Run: headless pygame with SDL's dummy video driver; simulated clock (each Clock.tick advances the game by its frame time, no real sleeping); random seed 0; keys injected as events and as key.get_pressed() state; mouse plan: one left click at the window centre at the start of phase 2, then a move to the lower-right quarter at the start of phase 3.
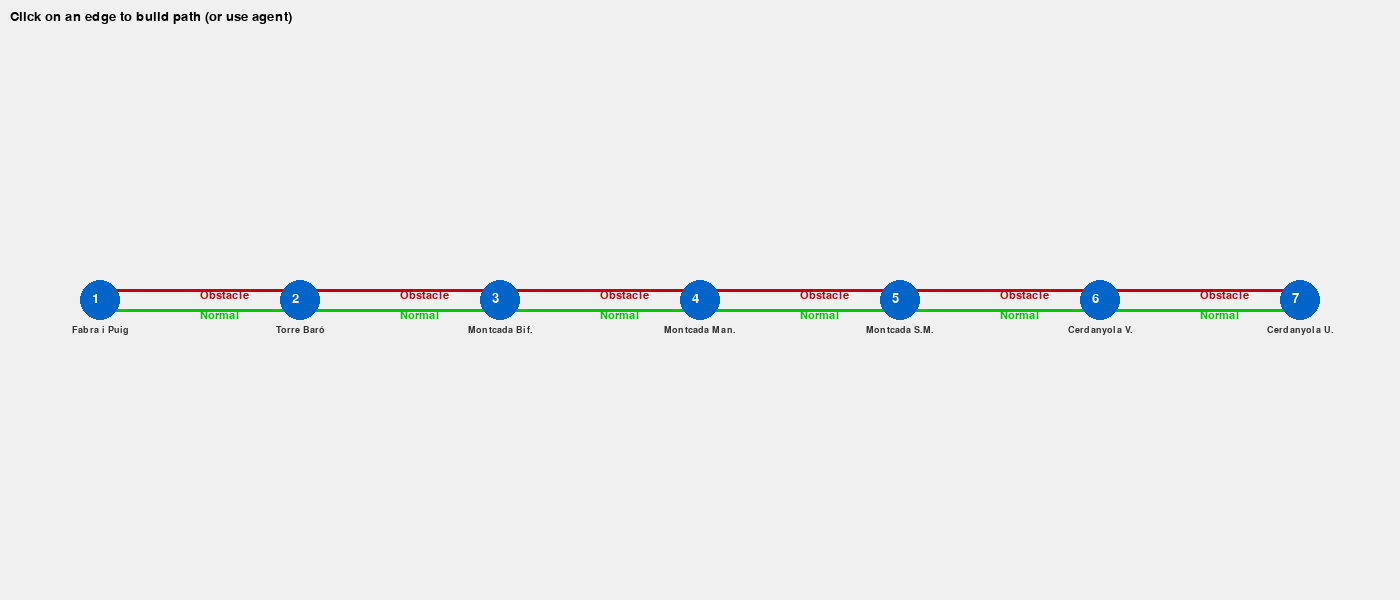
Frame 1 of 4 · flips 1–60 · no input
Frame 2 of 4 · flips 61–180 · clicked the window centre · tapped SPACE, RETURN · held RIGHT (→), D · screen unchanged from frame 1, image omitted
Frame 3 of 4 · flips 181–300 · moved the mouse to the lower-right quarter · held DOWN (↓), S · screen unchanged from frame 2, image omitted
Frame 4 of 4 · flips 301–420 · held LEFT (←), A, UP (↑), W · screen unchanged from frame 3, image omitted

The pygame program that drew these frames:

import pygame
import sys
import math
import random
from enum import Enum


class EdgeType(Enum):
    NORMAL = 1
    OBSTACLE = 2

class Node:
    def __init__(self, x, y, node_id):
        self.x = x
        self.y = y
        self.id = node_id
        self.radius = 20

    def draw(self, screen):
        pygame.draw.circle(screen, (0, 100, 200), (self.x, self.y), self.radius)
        font = pygame.font.Font(None, 20)
        text = font.render(str(self.id), True, (255, 255, 255))
        screen.blit(text, (self.x - 8, self.y - 8))
        
        # Draw station name below the node
        if hasattr(self, 'name'):
            name_font = pygame.font.Font(None, 14)
            name_text = name_font.render(self.name, True, (50, 50, 50))
            text_width = name_text.get_width()
            screen.blit(name_text, (self.x - text_width // 2, self.y + 25))

class Edge:
    def __init__(self, node1, node2, edge_type):
        self.node1 = node1
        self.node2 = node2
        self.edge_type = edge_type
        self.speed = 1 if edge_type == EdgeType.NORMAL else 0.5

    def draw(self, screen):
        color = (0, 200, 0) if self.edge_type == EdgeType.NORMAL else (200, 0, 0)
        
        # Offset the edge perpendicular to the line direction
        offset = 10 if self.edge_type == EdgeType.NORMAL else -10
        dx = self.node2.x - self.node1.x
        dy = self.node2.y - self.node1.y
        length = math.sqrt(dx*dx + dy*dy)
        
        # Perpendicular offset
        offset_x = -dy / length * offset
        offset_y = dx / length * offset
        
        start_pos = (self.node1.x + offset_x, self.node1.y + offset_y)
        end_pos = (self.node2.x + offset_x, self.node2.y + offset_y)
        
        pygame.draw.line(screen, color, start_pos, end_pos, 3)
        
        mid_x = (start_pos[0] + end_pos[0]) / 2
        mid_y = (start_pos[1] + end_pos[1]) / 2
        label = "Normal" if self.edge_type == EdgeType.NORMAL else "Obstacle"
        font = pygame.font.Font(None, 16)
        text = font.render(label, True, color)
        screen.blit(text, (mid_x, mid_y))

class Train:
    def __init__(self, start_node, end_node, edge):
        self.start_node = start_node
        self.end_node = end_node
        self.edge = edge
        self.progress = 0
        self.speed = edge.speed / 100

    def update(self):
        self.progress += self.speed
        if self.progress >= 1:
            self.progress = 1

    def draw(self, screen):
        # Calculate position with offset for the edge
        offset = 10 if self.edge.edge_type == EdgeType.NORMAL else -10
        dx = self.end_node.x - self.start_node.x
        dy = self.end_node.y - self.start_node.y
        length = math.sqrt(dx*dx + dy*dy)
        
        offset_x = -dy / length * offset
        offset_y = dx / length * offset
        
        x = (self.start_node.x + offset_x) + (dx * self.progress)
        y = (self.start_node.y + offset_y) + (dy * self.progress)
        pygame.draw.rect(screen, (255, 200, 0), (x - 10, y - 8, 20, 16))

    def is_finished(self):
        return self.progress >= 1

class Simulator:
    def __init__(self):
        pygame.init()
        self.width, self.height = 1400, 600
        self.screen = pygame.display.set_mode((self.width, self.height))
        pygame.display.set_caption("Train Simulator - R7 Line")
        self.clock = pygame.time.Clock()
        self.running = True
        self.selected_edge = None
        self.train = None
        self.train_path = []  # Path of edges the train will take
        self.current_edge_index = 0  # Current edge in the path
        
        # R7 Station names (short versions for display)
        self.station_names = [
            "Fabra i Puig",
            "Torre Baró",
            "Montcada Bif.",
            "Montcada Man.",
            "Montcada S.M.",
            "Cerdanyola V.",
            "Cerdanyola U."
        ]
        
        # Create 7 nodes for R7 line
        spacing = 200
        start_x = 100
        y_pos = 300
        self.nodes = []
        for i in range(7):
            node = Node(start_x + i * spacing, y_pos, i + 1)
            node.name = self.station_names[i]
            self.nodes.append(node)
        
        # Create edges between consecutive nodes (6 segments total)
        self.all_edges = []
        self.edge_segments = {}
        
        # Randomly assign edge order for each segment
        for i in range(6):
            normal_edge = Edge(self.nodes[i], self.nodes[i + 1], EdgeType.NORMAL)
            obstacle_edge = Edge(self.nodes[i], self.nodes[i + 1], EdgeType.OBSTACLE)
            
            # Randomly decide which edge goes in position 0 and which in position 1
            if random.random() < 0.5:
                self.edge_segments[i] = [normal_edge, obstacle_edge]  # NORMAL at 0, OBSTACLE at 1
            else:
                self.edge_segments[i] = [obstacle_edge, normal_edge]  # OBSTACLE at 0, NORMAL at 1
            
            self.all_edges.extend([normal_edge, obstacle_edge])
        
        # Q-learning related attributes
        self.episode_step = 0
        self.max_steps = 1200
        self.target_time = 600  # Target arrival time for all normal edges (6 segments)
        self.is_training = False
        self.num_segments = 6

    def handle_events(self):
        for event in pygame.event.get():
            if event.type == pygame.QUIT:
                self.running = False
            elif event.type == pygame.MOUSEBUTTONDOWN:
                self.select_edge(event.pos)

    def select_edge(self, pos):
        """Select an edge to add to the train's path"""
        if not self.is_training:  # Only allow manual selection outside training
            for segment_id, edges in self.edge_segments.items():
                for edge in edges:
                    # Calculate the actual offset position of the edge
                    offset = 10 if edge.edge_type == EdgeType.NORMAL else -10
                    dx = edge.node2.x - edge.node1.x
                    dy = edge.node2.y - edge.node1.y
                    length = math.sqrt(dx*dx + dy*dy)
                    
                    offset_x = -dy / length * offset
                    offset_y = dx / length * offset
                    
                    mid_x = (edge.node1.x + edge.node2.x) / 2 + offset_x
                    mid_y = (edge.node1.y + edge.node2.y) / 2 + offset_y
                    
                    if math.sqrt((pos[0] - mid_x)**2 + (pos[1] - mid_y)**2) < 40:
                        self.train_path.append(edge)
                        if self.train is None:
                            self._start_train()
                        return

    def update(self):
        if self.train and not self.train.is_finished():
            self.train.update()
        elif self.train and self.train.is_finished() and self.current_edge_index < len(self.train_path) - 1:
            # Move to next edge in path
            self.current_edge_index += 1
            current_edge = self.train_path[self.current_edge_index]
            self.train = Train(current_edge.node1, current_edge.node2, current_edge)
        
        if self.is_training:
            self.episode_step += 1
    
    def _start_train(self):
        """Start the train on the first edge of the path"""
        if self.train_path:
            current_edge = self.train_path[0]
            self.train = Train(current_edge.node1, current_edge.node2, current_edge)
            self.current_edge_index = 0

    def draw(self):
        self.screen.fill((240, 240, 240))
        
        # Draw all edges
        for edge in self.all_edges:
            edge.draw(self.screen)
        
        # Draw all nodes
        for node in self.nodes:
            node.draw(self.screen)
        
        # Draw train
        if self.train:
            self.train.draw(self.screen)
        
        # Draw path (for training visualization)
        if self.is_training and self.train_path:
            font = pygame.font.Font(None, 16)
            path_str = " -> ".join([str(self.train_path[0].node1.id)] + [str(e.node2.id) for e in self.train_path])
            text = font.render(f"Path: {path_str}", True, (100, 100, 100))
            self.screen.blit(text, (10, 40))
        
        font = pygame.font.Font(None, 20)
        text = font.render("Click on an edge to build path (or use agent)", True, (0, 0, 0))
        self.screen.blit(text, (10, 10))
        
        pygame.display.flip()

    def run(self):
        while self.running:
            self.handle_events()
            self.update()
            self.draw()
            self.clock.tick(60)
        
        pygame.quit()
        sys.exit()
    
    # Q-Learning API Methods
    def reset(self):
        """Reset the simulator for a new episode"""
        self.train = None
        self.train_path = []
        self.current_edge_index = 0
        self.episode_step = 0
        return self.get_state()
    
    def get_state(self):
        """Return the current state for Q-learning
        State: (current_segment, train_progress, edge_type)
        current_segment: 0-5 (which segment we're on), 6 = destination reached
        """
        if self.train is None:
            segment = 0
            progress = 0
            edge_id = -1
        else:
            segment = self.current_edge_index
            progress = int(self.train.progress * 100)
            edge_id = 0 if self.train.edge.edge_type == EdgeType.NORMAL else 1
        
        return (segment, progress, edge_id)
    
    def step(self, action):
        """Execute one step of the environment
        
        action: 0 = NORMAL edge for current segment, 1 = OBSTACLE edge for current segment
        
        Returns: (state, reward, done, info)
        """
        reward = 0
        
        # If train is idle or finished, make a new action
        if self.train is None or self.train.is_finished():
            if self.current_edge_index < self.num_segments:
                # We can make a decision for the next segment
                segment = self.current_edge_index
                edge = self.edge_segments[segment][action]
                self.train = Train(edge.node1, edge.node2, edge)
                self.train_path.append(edge)
        
        # Update train position (multiple steps until it finishes)
        while self.train and not self.train.is_finished():
            self.train.update()
            if self.is_training:
                self.episode_step += 1
        
        # Give reward when edge is completed
        if self.train and self.train.is_finished():
            # Reward for choosing this edge
            if self.train.edge.edge_type == EdgeType.NORMAL:
                reward = 10.0  # Good choice - faster
            else:
                reward = 2.0   # Slower choice
            
            # Move to next segment
            if self.current_edge_index < self.num_segments:
                self.current_edge_index += 1
            
            # Additional final reward if we completed all segments
            if self.current_edge_index >= self.num_segments:
                time_diff = abs(self.episode_step - self.target_time)
                bonus = max(0, 80 - (time_diff * 0.2))
                reward += bonus
        
        # Check if episode is done
        done = self._is_done()
        
        state = self.get_state()
        info = {
            'train_finished': self.train is not None and self.train.is_finished(),
            'current_segment': self.current_edge_index,
            'edge_type': self.train.edge.edge_type if self.train else None,
            'episode_step': self.episode_step
        }
        
        return state, reward, done, info
    
    def _calculate_reward(self):
        """Calculate reward for the current step"""
        # Rewards are now calculated in step() method
        return 0
    
    def _is_done(self):
        """Check if episode is done"""
        # Episode is done when all segments are complete or max steps exceeded
        return self.current_edge_index >= self.num_segments or self.episode_step >= self.max_steps

if __name__ == "__main__":
    simulator = Simulator()
    simulator.run()
